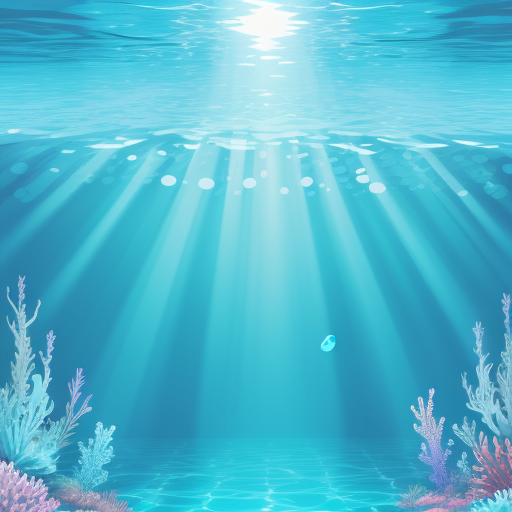
Generation parameters embedded in this image by AUTOMATIC1111 Stable Diffusion web UI or a fork of it (Forge, ...) (PNG 'parameters' text chunk):
light blue underwater background, cartoon, pixel, 2D , anime
Negative prompt:  easynegative FastNegativeV2 fish
Steps: 20, Sampler: Euler a, CFG scale: 7, Seed: 2997183643, Size: 512x512, Model hash: ed989d673d, Model: dreamshaper_7, Version: ## 1.4.0